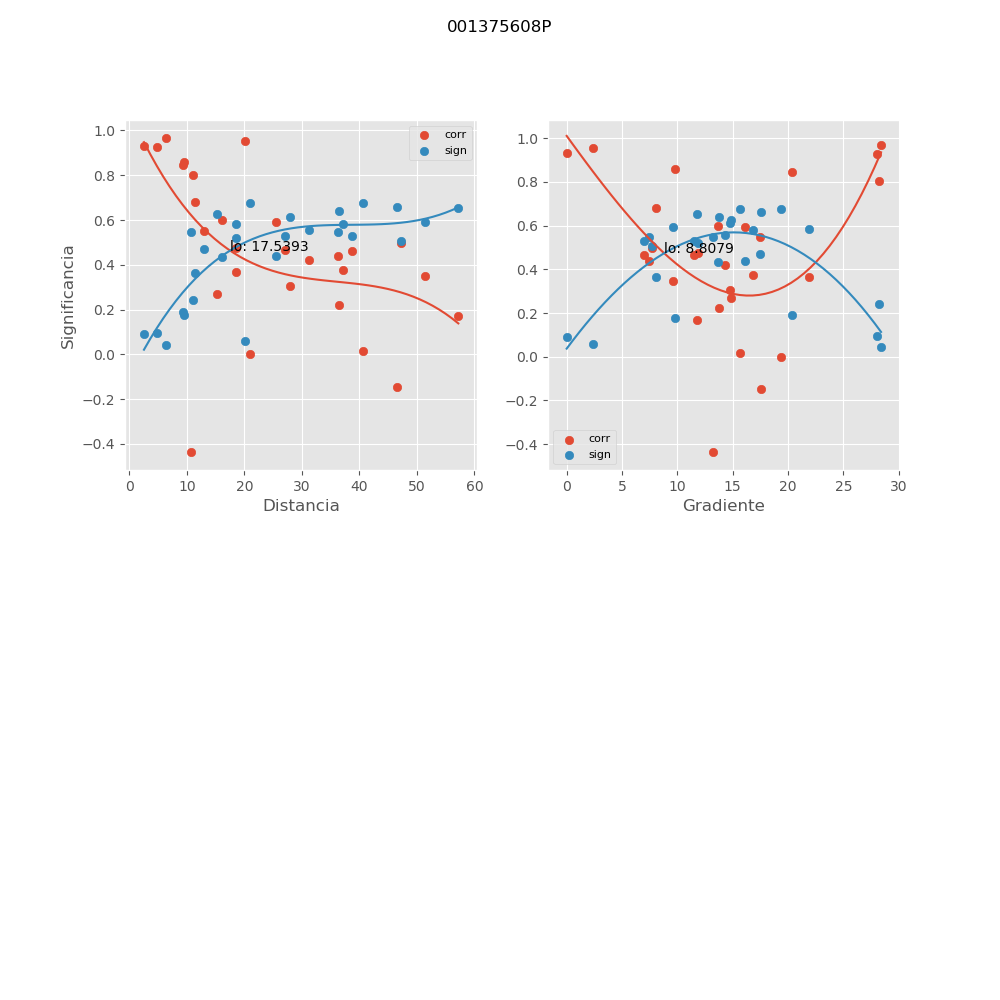

The file beside this chart, header and first rows:
, mx_co, mx_di, mx_gr, mx_si
0, 0.8601, 9.473, 9.763, 0.1755
1, 0.6798, 11.47, 8.066, 0.3628
2, 0.4653, 27.14, 11.54, 0.5284
3, 0.4986, 47.19, 7.665, 0.5068
4, 0.802, 11.08, 28.23, 0.2406
5, 0.9281, 4.763, 27.99, 0.09354
6, 0.2214, 36.53, 13.8, 0.6414
7, 0.9301, 2.551, 0.0, 0.09098
8, 0.4767, 18.64, 11.84, 0.5212
9, 0.4636, 38.7, 6.955, 0.5295
10, 0.3665, 18.51, 21.9, 0.5839
11, 0.549, 12.91, 17.49, 0.4712
12, 0.3062, 27.96, 14.72, 0.6113
13, 0.598, 16.14, 13.67, 0.4333
14, 0.437, 36.23, 7.429, 0.5457
15, 0.0007208, 20.98, 19.32, 0.6745
16, 0.2689, 15.24, 14.81, 0.6257
17, 0.5914, 25.49, 16.14, 0.4386
18, 0.9548, 20.11, 2.416, 0.05963
19, 0.3744, 37.12, 16.86, 0.5799
20, 0.4209, 31.29, 14.27, 0.555
21, 0.8474, 9.398, 20.31, 0.1901
22, 0.17, 57.21, 11.79, 0.655
23, 0.3482, 51.4, 9.631, 0.5927
24, -0.4371, 10.75, 13.24, 0.5456
25, 0.9671, 6.322, 28.4, 0.04371
26, -0.1462, 46.47, 17.58, 0.6601
27, 0.01691, 40.68, 15.67, 0.6743
